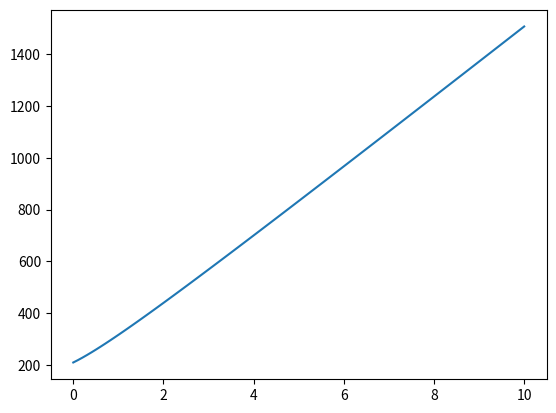

The matplotlib source for this figure:
import numpy as np
import matplotlib.pyplot as plt

k1 = 1
k2 = 2
k3 = 3
k4 = 4
k5 = 5
k6 = 6
k7 = 0
k8 = 0
k9 = 0
k10 = 0
k11 = 0
k12 = 0
k13 = 0
k14 = 0

T = 10

delta_1 = 1
delta_3 = 2
delta_4 = 3
delta_5 = 4
delta_6 = 5


def cule():
    x = np.linspace(0, 10, 100)
    y_1 = (k1 * get_I_1(x) + k2 * get_J_1(x) + delta_1 * T + k8 * get_I_2(x) + 2 * k9 * get_I_1(x) * get_J_1(x)
           + k10 * np.power(get_J_1(x), 2) + k11 * get_J_2(x) + delta_3 * np.power(T, 2) + delta_4 * get_I_1(x) * T
           + delta_5 * get_J_1(x) * T) + 2 * (
                      k3 + k12 * get_I_1(x) + k13 * get_J_1(x) + delta_6 * T) * x + 3 * k14 * np.power(x, 2)
    plt.plot(x, y_1)
    plt.show()


def get_I_1(x):
    return x - 2 + 2 / (np.sqrt(1 + x))


def get_I_2(x):
    return np.power(x, 2) + 2 * np.power(((1 / (np.sqrt(1 + x))) - 1), 2)


def get_I_3(x):
    return np.power(x, 3) + 2 * np.power(((1 / (np.sqrt(1 + x))) - 1), 3)


def get_J_1(x):
    return -1 + 1 / (np.sqrt(1 + x))


def get_J_2(x):
    return np.power(-1 + 1 / (np.sqrt(1 + x)), 2)


if __name__ == '__main__':
    cule()
